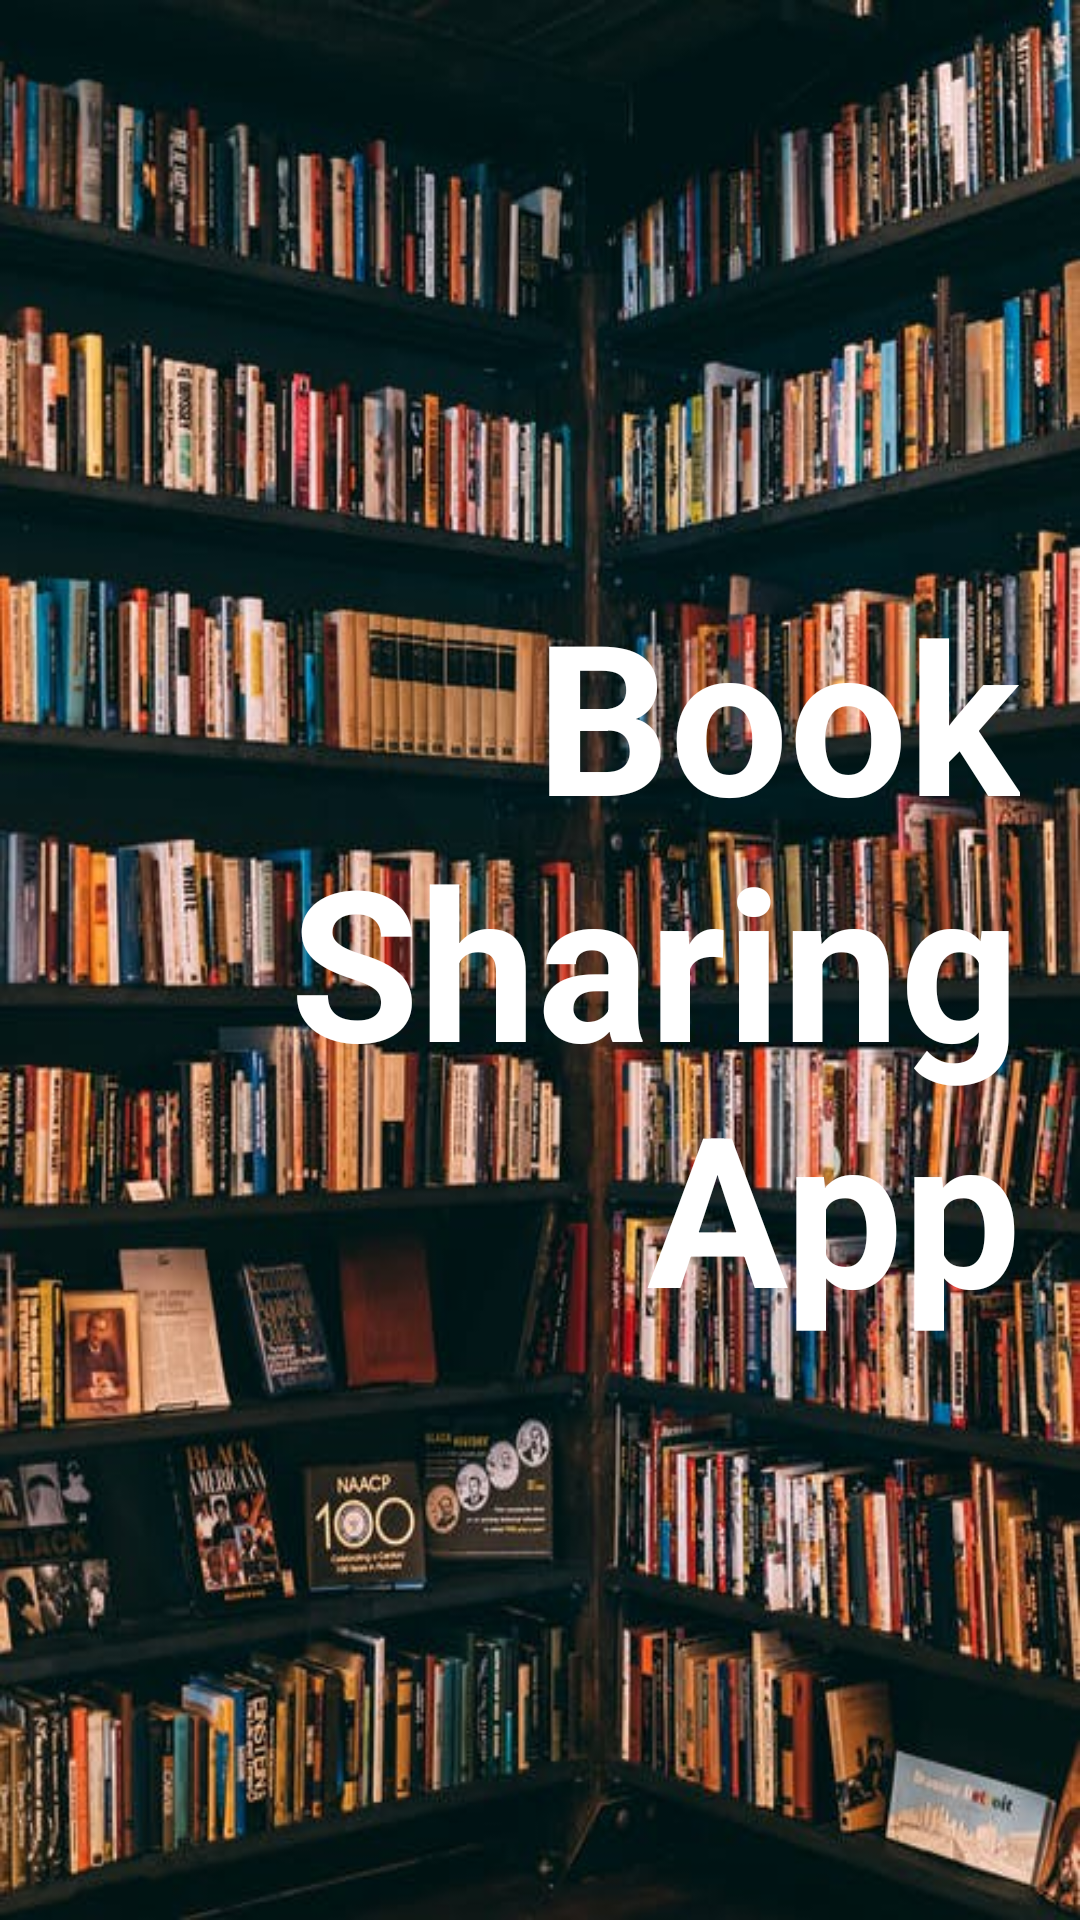

The Android layout XML behind this screen, and the referenced resources:
<!-- AndroidManifest.xml: application theme AppTheme -->
<!-- res/layout/activity_splash_screen.xml -->
<?xml version="1.0" encoding="utf-8"?>
<RelativeLayout xmlns:android="http://schemas.android.com/apk/res/android"
    xmlns:app="http://schemas.android.com/apk/res-auto"
    xmlns:tools="http://schemas.android.com/tools"
    android:layout_width="match_parent"
    android:layout_height="match_parent"
    android:background="@drawable/background"
    tools:context=".SplashScreen">

    <TextView
        android:id="@+id/textView"
        android:layout_width="wrap_content"
        android:layout_height="wrap_content"
        android:padding="20dp"
        android:text="Book Sharing App"
        android:textAlignment="textEnd"
        android:layout_centerVertical="true"
        android:textColor="#fff"
        android:textSize="70sp"
        android:textStyle="bold" />
</RelativeLayout>
<!-- resources referenced by this layout -->
<resources>
  <!-- drawable background: png bitmap (drawable, 622797 bytes) -->
  <style name="AppTheme" parent="Theme.AppCompat.Light.DarkActionBar">
          
          <item name="colorPrimary">@color/colorPrimary</item>
          <item name="colorPrimaryDark">@color/colorPrimaryDark</item>
          <item name="colorAccent">#000</item>
      </style>
  <color name="colorPrimary">#0288D1</color>
  <color name="colorPrimaryDark">#0067A2</color>
</resources>
